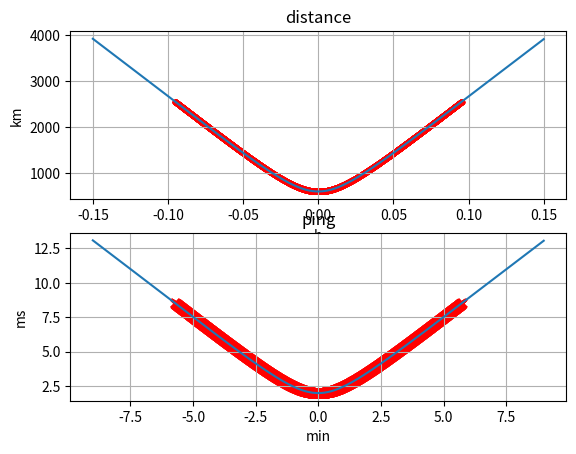

Here is the Python script that generated this plot:
import numpy as np
from matplotlib import pyplot as plt

Me = 5.972e24
Gg = 6.67408e-11
Re = 6374000.0
c_light = 3e8

def npv3(a,b,c):
	return np.array((a,b,c),dtype=np.float64)

def v_orbit(h):
	g = Gg*Me / ((Re+h)**2)
	v = (g*(Re+h))**0.5
	return v


"""
A class that calculates rough approximations to satellite distance from ground station at time t.
The satellite is on exact polar orbit, so inclination = 90 degrees.
"""
class Overpass:
	def __init__(self, GS_offset_deg, GS_lat_deg, H_orbit_m):
		"""
		:param GS_offset_deg:  	By how many degrees the initial orbit misses the ground station. 0 = directly overhead.
		:param GS_lat_deg: 		Latitude of ground station
		:param H_orbit_m: 		Orbit height
		"""
		self.gs_offset_rad 	= 2 * np.pi * GS_offset_deg / 360
		self.gs_lat_rad  	= 2 * np.pi * GS_lat_deg / 360
		self.h_orbit = H_orbit_m
		self.v_orbit = v_orbit(self.h_orbit)
		self.w_orbit = self.v_orbit / (self.h_orbit + Re)
		self.w_day = 2*np.pi / (24*3600)

	def d_at_t(self, t_offset):
		"""
		:param t_offset: 	Time before or after initial closest approach in seconds.
		:return: 			Distance in meters.
		"""
		r_gs_z = np.sin(self.gs_lat_rad) * Re
		r_gs_x = np.cos(self.gs_lat_rad) * np.sin(self.gs_offset_rad + self.w_day*t_offset) * Re
		r_gs_y = np.cos(self.gs_lat_rad) * np.cos(self.gs_offset_rad + self.w_day*t_offset) * Re
		r_gs = npv3(r_gs_x,r_gs_y,r_gs_z)

		r_sat_x = 0
		r_sat_z = np.sin(self.gs_lat_rad + self.w_orbit*t_offset) * (Re + self.h_orbit)
		r_sat_y = np.cos(self.gs_lat_rad + self.w_orbit*t_offset) * (Re + self.h_orbit)
		r_sat = npv3(r_sat_x, r_sat_y, r_sat_z)
		v = r_sat - r_gs
		d = np.linalg.norm(v, 2)
		return d

	def ping_at_t(self, t_offset):
		d = self.d_at_t(t_offset)
		return d / c_light

	def over_horizon(self, t_offset, degrees):
		r_gs_z = np.sin(self.gs_lat_rad) * Re
		r_gs_x = np.cos(self.gs_lat_rad) * np.sin(self.gs_offset_rad + self.w_day*t_offset) * Re
		r_gs_y = np.cos(self.gs_lat_rad) * np.cos(self.gs_offset_rad + self.w_day*t_offset) * Re
		r_gs = npv3(r_gs_x,r_gs_y,r_gs_z)

		r_sat_x = 0
		r_sat_z = np.sin(self.gs_lat_rad + self.w_orbit*t_offset) * (Re + self.h_orbit)
		r_sat_y = np.cos(self.gs_lat_rad + self.w_orbit*t_offset) * (Re + self.h_orbit)
		r_sat = npv3(r_sat_x, r_sat_y, r_sat_z)

		r_gs_sat = r_sat - r_gs

		dotp = np.dot(r_gs, r_gs_sat)
		mag_r_gs = np.linalg.norm(r_gs, 2)
		mag_r_sat = np.linalg.norm(r_gs_sat, 2)
		costheta = dotp / (mag_r_gs * mag_r_sat)
		theta = np.arccos(costheta)
		theta_deg = theta * 360 / (np.pi*2)
		return (theta_deg+degrees) < 90



if __name__ == '__main__':
	#print(np.pi*2*(35785e3+Re) / v_orbit(35785e3) )
	#print(24*3600)
	overpass = Overpass(GS_offset_deg=4.78, GS_lat_deg=60.189, H_orbit_m=535e3)
	#overpass = Overpass(GS_offset_deg=9, GS_lat_deg=69.189, H_orbit_m=535e3)
	DIST_VISIBLE = []
	DIST = []
	T_VISIBLE = []
	T = []
	for t in np.linspace(-9*60, 9*60, 10000):
		d_ = overpass.d_at_t(t)
		DIST.append(d_)
		T.append(t)
		if overpass.over_horizon(t, 1):
			DIST_VISIBLE.append(d_)
			T_VISIBLE.append(t)


	T = np.array(T)
	T_VISIBLE = np.array(T_VISIBLE)
	DIST = np.array(DIST)
	DIST_VISIBLE = np.array(DIST_VISIBLE)
	DISTkm = DIST/1000.0
	DIST_VISkm = DIST_VISIBLE/1000.0
	PING = DIST / c_light
	PING_VIS = DIST_VISIBLE / c_light
	PINGms = PING*1000.0
	PING_VISms = PING_VIS*1000.0

	plt.subplot(211)
	plt.title("distance")
	plt.plot(T/(3600*1), DISTkm)
	plt.scatter(T_VISIBLE/(3600*1), DIST_VISkm, marker=".", color="red")
	plt.grid()
	plt.ylabel("km")
	plt.xlabel("h")

	plt.subplot(212)
	plt.title("ping")
	plt.plot(T/60, PINGms)
	plt.scatter(T_VISIBLE/60, PING_VISms, marker="x", color="red")
	plt.grid()
	plt.ylabel("ms")
	plt.xlabel("min")
	plt.show()












